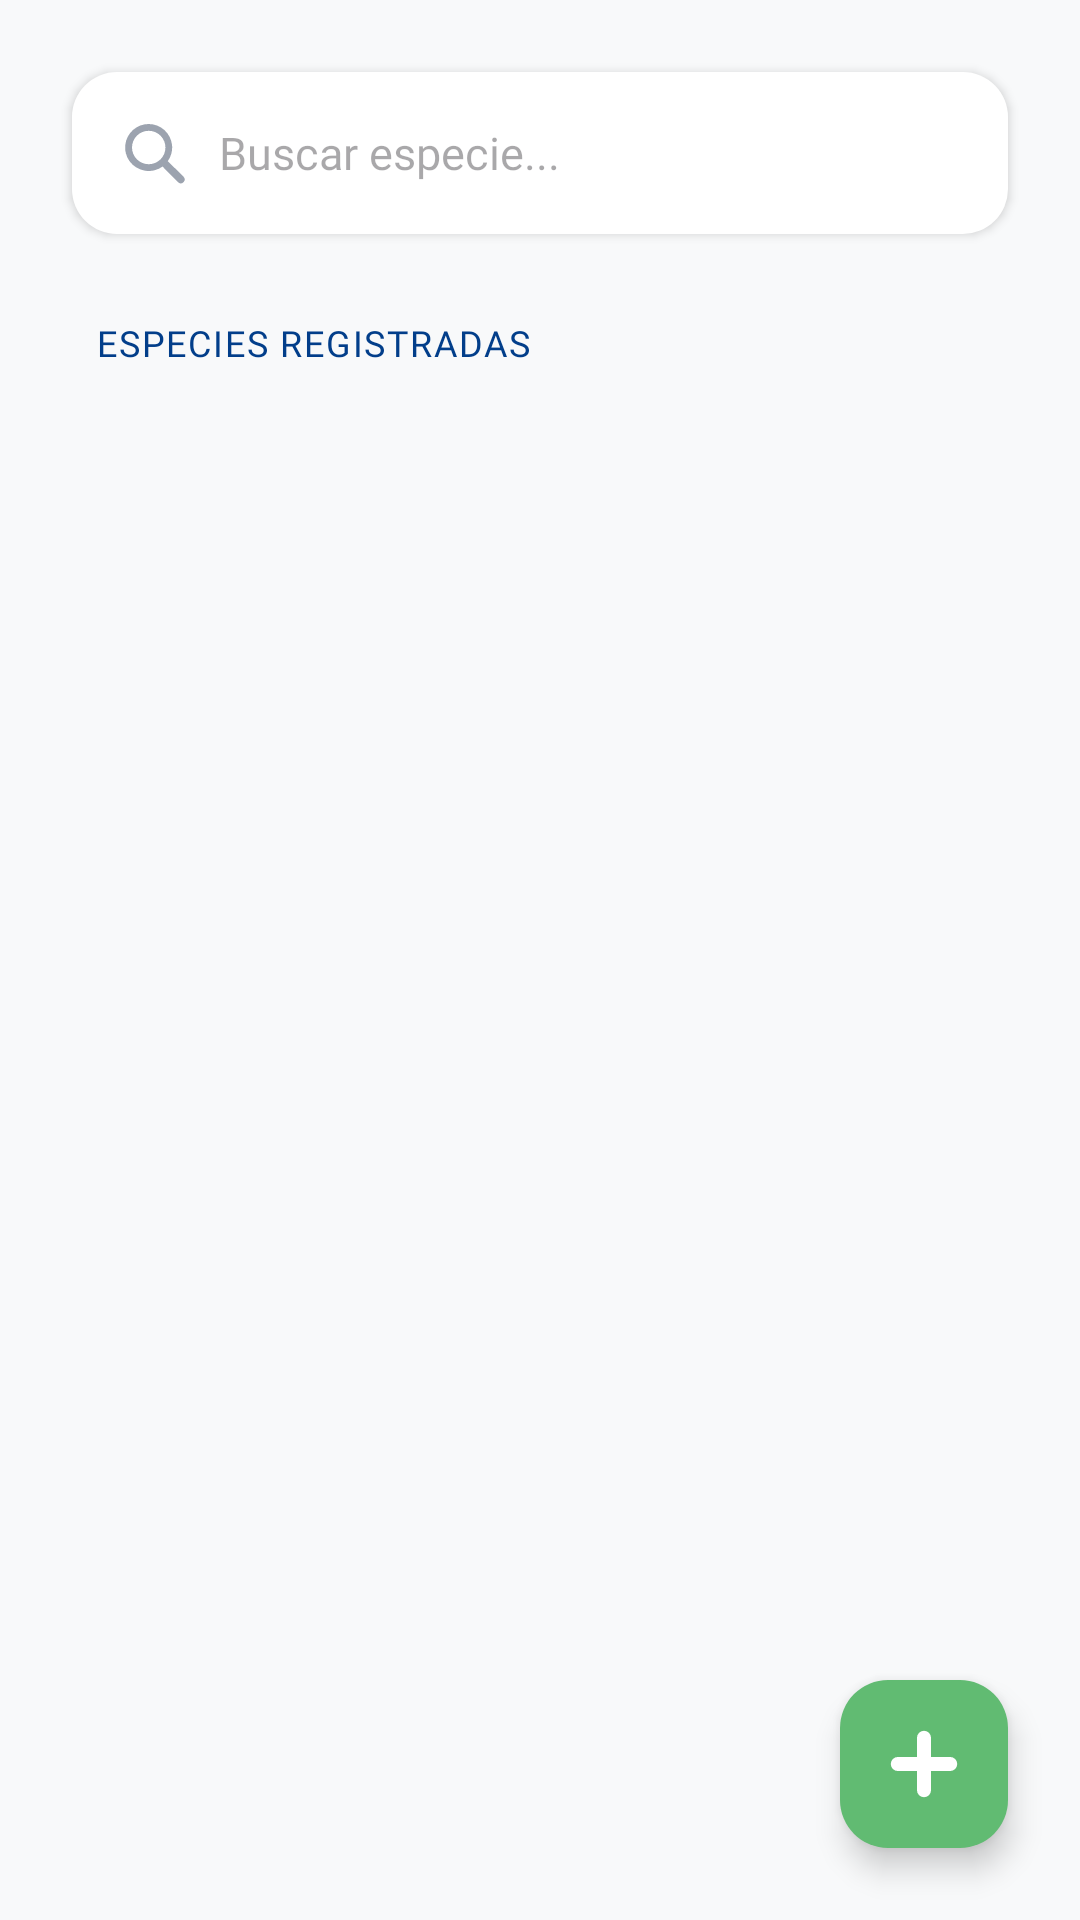

Layout XML and referenced resources for this Android screen:
<!-- AndroidManifest.xml: application theme Theme.ProyectoVeterinaria -->
<!-- res/layout/fragment_especies_listado.xml -->
<?xml version="1.0" encoding="utf-8"?>
<androidx.constraintlayout.widget.ConstraintLayout
    xmlns:android="http://schemas.android.com/apk/res/android"
    xmlns:app="http://schemas.android.com/apk/res-auto"
    xmlns:tools="http://schemas.android.com/tools"
    android:layout_width="match_parent"
    android:layout_height="match_parent"
    android:background="@color/brand_background">

    <EditText
        android:id="@+id/etBuscarEspecie"
        android:layout_width="0dp"
        android:layout_height="54dp"
        android:layout_marginHorizontal="24dp"
        android:layout_marginTop="24dp"
        android:background="@drawable/bg_input_rounded"
        android:drawableStart="@drawable/ic_search"
        android:drawablePadding="10dp"
        android:drawableTint="@color/text_muted"
        android:elevation="2dp"
        android:fontFamily="@font/montserrat"
        android:hint="Buscar especie..."
        android:paddingHorizontal="15dp"
        android:textSize="15sp"
        app:layout_constraintEnd_toEndOf="parent"
        app:layout_constraintStart_toStartOf="parent"
        app:layout_constraintTop_toTopOf="parent" />

    <TextView
        android:id="@+id/tvLabelEspecies"
        android:layout_width="wrap_content"
        android:layout_height="wrap_content"
        android:layout_marginStart="32dp"
        android:layout_marginTop="28dp"
        android:fontFamily="@font/montserrat_bold"
        android:text="ESPECIES REGISTRADAS"
        android:textColor="@color/brand_blue"
        android:textSize="12sp"
        android:letterSpacing="0.05"
        app:layout_constraintStart_toStartOf="parent"
        app:layout_constraintTop_toBottomOf="@id/etBuscarEspecie" />

    <androidx.recyclerview.widget.RecyclerView
        android:id="@+id/rvEspecies"
        android:layout_width="match_parent"
        android:layout_height="0dp"
        android:layout_marginTop="12dp"
        android:clipToPadding="false"
        android:paddingBottom="100dp"
        app:layout_constraintBottom_toBottomOf="parent"
        app:layout_constraintTop_toBottomOf="@id/tvLabelEspecies"
        tools:listitem="@layout/item_especie" />

    <com.google.android.material.floatingactionbutton.FloatingActionButton
        android:id="@+id/fabAgregarEspecie"
        android:layout_width="wrap_content"
        android:layout_height="wrap_content"
        android:layout_margin="24dp"
        app:backgroundTint="@color/brand_green"
        android:src="@drawable/ic_add"
        app:elevation="6dp"
        app:borderWidth="0dp"
        app:layout_constraintBottom_toBottomOf="parent"
        app:layout_constraintEnd_toEndOf="parent"
        app:tint="@android:color/white" />

</androidx.constraintlayout.widget.ConstraintLayout>
<!-- res/layout/item_especie.xml (included above) -->
<?xml version="1.0" encoding="utf-8"?>
<com.google.android.material.card.MaterialCardView
    xmlns:android="http://schemas.android.com/apk/res/android"
    xmlns:app="http://schemas.android.com/apk/res-auto"
    android:id="@+id/cardItemCatalogo"
    android:layout_width="match_parent"
    android:layout_height="wrap_content"
    android:layout_marginHorizontal="16dp"
    android:layout_marginVertical="6dp"
    android:backgroundTint="@color/white"
    android:clickable="true"
    android:focusable="true"
    android:foreground="?attr/selectableItemBackground"
    app:cardCornerRadius="16dp"
    app:cardElevation="2dp"
    app:strokeWidth="0dp">

    <androidx.constraintlayout.widget.ConstraintLayout
        android:layout_width="match_parent"
        android:layout_height="wrap_content"
        android:padding="16dp">

        <ImageView
            android:id="@+id/ivIconoEspecie"
            android:layout_width="60dp"
            android:layout_height="60dp"
            android:background="@drawable/bg_icon_rounded_light"
            android:padding="8dp"
            android:src="@drawable/ic_especies"
            app:layout_constraintBottom_toBottomOf="parent"
            app:layout_constraintStart_toStartOf="parent"
            app:layout_constraintTop_toTopOf="parent"
            app:tint="@color/brand_green" />

        <TextView
            android:id="@+id/tvNombreCatalogo"
            android:layout_width="0dp"
            android:layout_height="wrap_content"
            android:layout_marginStart="16dp"
            android:fontFamily="@font/montserrat_bold"
            android:text="Nombre de la Especie"
            android:textColor="@color/text_primary"
            android:textSize="16sp"
            app:layout_constraintEnd_toEndOf="parent"
            app:layout_constraintStart_toEndOf="@id/ivIconoEspecie"
            app:layout_constraintTop_toTopOf="parent" />

        <TextView
            android:id="@+id/tvDetalleCatalogo"
            android:layout_width="0dp"
            android:layout_height="wrap_content"
            android:layout_marginTop="4dp"
            android:fontFamily="@font/montserrat_bold"
            android:text="Descripción o Definición técnica"
            android:textColor="@color/brand_green"
            android:textSize="13sp"
            app:layout_constraintEnd_toEndOf="parent"
            app:layout_constraintStart_toStartOf="@id/tvNombreCatalogo"
            app:layout_constraintTop_toBottomOf="@id/tvNombreCatalogo" />

        <TextView
            android:id="@+id/tvIdCatalogo"
            android:layout_width="0dp"
            android:layout_height="wrap_content"
            android:layout_marginTop="2dp"
            android:fontFamily="@font/montserrat"
            android:text="ID: ESP-001"
            android:textColor="@color/text_muted"
            android:textSize="11sp"
            app:layout_constraintEnd_toEndOf="parent"
            app:layout_constraintStart_toStartOf="@id/tvNombreCatalogo"
            app:layout_constraintTop_toBottomOf="@id/tvDetalleCatalogo" />

    </androidx.constraintlayout.widget.ConstraintLayout>
</com.google.android.material.card.MaterialCardView>
<!-- resources referenced by this layout -->
<resources>
  <color name="brand_background">#F8F9FA</color>
  <color name="brand_blue">#023E8A</color>
  <color name="brand_green">#61bb72</color>
  <color name="text_muted">#9CA3AF</color>
  <color name="text_primary">#374151</color>
  <color name="white">#FFFFFFFF</color>
  <!-- drawable bg_input_rounded (drawable) -->
  <?xml version="1.0" encoding="utf-8"?>
  <shape xmlns:android="http://schemas.android.com/apk/res/android">
      <solid android:color="#FFFFFF" /> <corners android:radius="15dp" />
  </shape>
  <!-- drawable ic_add (drawable) -->
  <vector xmlns:android="http://schemas.android.com/apk/res/android"
      android:width="20dp"
      android:height="20dp"
      android:viewportWidth="24"
      android:viewportHeight="24">
    <path
        android:fillColor="#FF000000"
        android:pathData="M20.72,9.65H14.35V3.28A2.35,2.35 0,0 0,12 0.93h0A2.35,2.35 0,0 0,9.65 3.28V9.65H3.28A2.35,2.35 0,0 0,0.93 12h0a2.35,2.35 0,0 0,2.35 2.35H9.65v6.37A2.35,2.35 0,0 0,12 23.07h0a2.35,2.35 0,0 0,2.35 -2.35V14.35h6.37A2.35,2.35 0,0 0,23.07 12h0A2.35,2.35 0,0 0,20.72 9.65Z"/>
  </vector>
  <!-- drawable ic_especies: vector/xml drawable (drawable, 5515 chars, omitted) -->
  <!-- drawable ic_search (drawable) -->
  <vector xmlns:android="http://schemas.android.com/apk/res/android"
      android:width="24dp"
      android:height="24dp"
      android:viewportWidth="24"
      android:viewportHeight="24">
    <path
        android:fillColor="#FF000000"
        android:pathData="M15.24,16.49A7.94,7.94 0,0 1,4.17 14.73a7.84,7.84 0,1 1,12.76 0L19.25,17c1,1 2,2 3,3a1.28,1.28 0,0 1,-1.84 1.77l-4.63,-4.62A7.66,7.66 0,0 1,15.24 16.49ZM10.53,15.74A5.57,5.57 0,1 0,5 10.12,5.59 5.59,0 0,0 10.53,15.74Z"/>
  </vector>
  <style name="Theme.ProyectoVeterinaria" parent="Base.Theme.ProyectoVeterinaria" />
  <style name="Base.Theme.ProyectoVeterinaria" parent="Theme.Material3.DayNight.NoActionBar">
          
          
      </style>
</resources>
